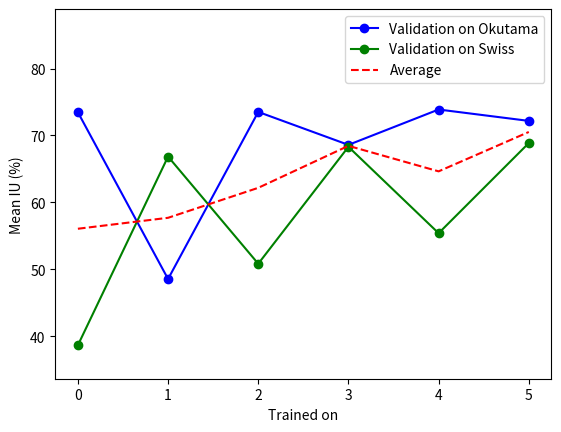

Here is the Python script that generated this plot: (Note: this script raises an exception after producing the figure.)
#!/usr/bin/env python

import numpy as np
import matplotlib.pyplot as plt


# data
nb_cycles = 3
nb_datasets = 2
datasets_names = ['oku', 'swi']

# osselait
#data_oku = [26.03, 31.1, 31.36, 32.42, 33.87, 35.31]
#data_swi = [26.35, 66.43, 33.57, 67.31, 36.95, 68.35]

# kicklee
#data_oku = [67.33, 39.40, 67.36, 33.87, 66.86, 50.31]
#data_swi = [31.17, 68.41, 50.85, 69.47, 55.94, 69.62]

# otaria
data_oku = [73.47, 48.57, 73.52, 68.60, 73.88, 72.18] # last = res frm both instead of 47.0
data_swi = [38.68, 66.85, 50.85, 68.31, 55.41, 68.87]

data_average = [(data_oku[i] + data_swi[i])/2. for i in range(6)]

# plot
plt.plot(data_oku, 'bo-', label="Validation on Okutama")
plt.plot(data_swi, 'go-', label="Validation on Swiss")
plt.plot(data_average, 'r--', label="Average")
#plt.plot(data_mix, 'ro-')
#plt.plot(data_oku, data_swi, 'bo--')

plt.legend()

plt.xlabel('Trained on')
plt.ylabel('Mean IU (%)')
#plt.xlabel('mean IU (%) on Swiss validation set')
#plt.ylabel('mean IU (%) on Okutama validation set')
#plt.xlim([min(data_oku)-5,max(data_oku)+5])
plt.ylim([min(data_swi)-5,max(data_swi)+20])

all_names = datasets_names
for _ in range(nb_cycles-1):
    all_names += datasets_names
plt.xticks(range(6), all_names)

plt.show()
